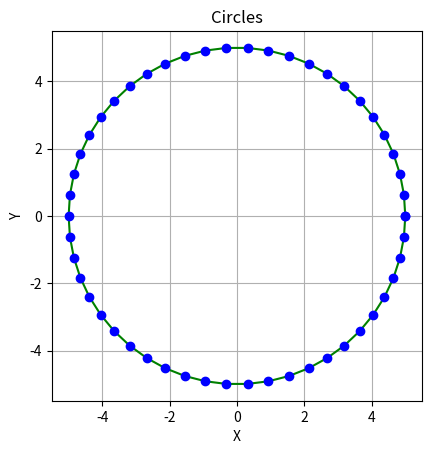

This figure's Python source:
#!/usr/bin/env python3
#Author: Arnoldo Fernando Chue Sánchez
#Contact: 
#License: GNU/GPL 

import numpy as np
import matplotlib.pyplot as plt
import random as r

def createPoints():
    while True:
        p1, p2, p3 = (r.randint(-50, 50), r.randint(-50, 50)), (r.randint(-50, 50), r.randint(-50, 50)), (r.randint(-50, 50), r.randint(-50, 50))
        if p1 == p2 or p2 == p3 or p1 == p3:
            pass
        elif p1[0] == p2[0] and p2[0] == p3[0]:
            pass
        elif p1[1] == p2[1] and p2[1] == p3[1]:
            pass
        else:
            break
    return p1, p2, p3

def createCircle(r, center):
    segments = 50
    centerX = center[0]
    centerY = center[1]
    angle = np.linspace(0, 2*np.pi, segments+1)
    x = r * np.cos(angle) + centerX
    y = r * np.sin(angle) + centerY

    plt.plot(x, y, color='green', markersize=1)
    plt.plot(x, y, "bo")

    plt.title("Circles")
    plt.xlabel("X")
    plt.ylabel("Y")
    plt.gca().set_aspect("equal")
    plt.grid()
    plt.show()

createCircle(5, [0,0])
